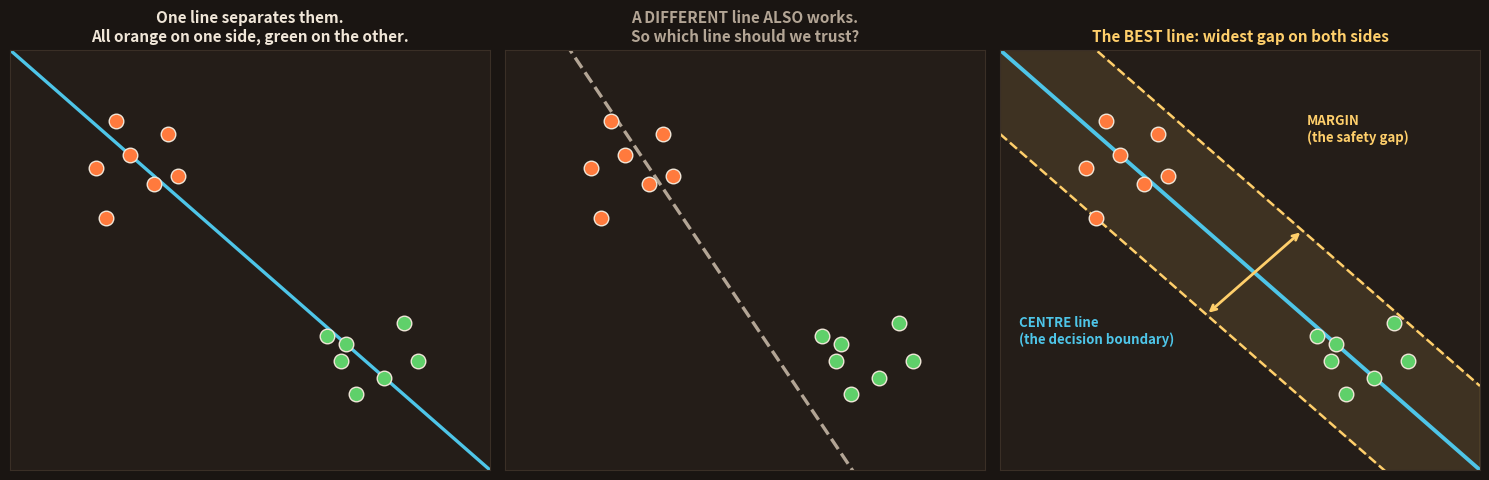

Write Python code to recreate this figure. (Note: this script raises an exception after producing the figure.)
import matplotlib; matplotlib.use('Agg')
import matplotlib.pyplot as plt
from matplotlib.patches import Circle, FancyArrowPatch, FancyBboxPatch
import numpy as np
BG='#1a1512'; CARD='#241d18'; FG='#f0e6d8'; SAF='#FF7A3D'; TEAL='#4EC5E8'; YEL='#FFCF6B'; MUT='#b3a595'; RED='#e06a6a'
# real GREEN for the second group (was rendering blue before) + a separate blue for the center line
GRN='#5fd06a'     # true green group
CENT='#4EC5E8'    # center line (blue) — distinct from margin
MARG='#FFCF6B'    # margin lines (yellow) — distinct from center
plt.rcParams.update({'text.color':FG,'axes.labelcolor':FG,'xtick.color':FG,'ytick.color':FG})

# two clean, clearly separable groups (orange top-left, green bottom-right)
orange=np.array([[2,6],[2.5,7.5],[3,6.8],[1.8,7.2],[3.3,8],[2.2,8.3],[3.5,7]])
green =np.array([[7,3],[7.8,2.2],[6.6,3.2],[8.2,3.5],[7.2,1.8],[8.5,2.6],[6.9,2.6]])

def plot_groups(ax):
    ax.set_facecolor(CARD)
    for s in ax.spines.values(): s.set_color('#3a2f26')
    ax.scatter(orange[:,0],orange[:,1],c=SAF,s=110,edgecolor=FG,zorder=3)
    ax.scatter(green[:,0],green[:,1],c=GRN,s=110,edgecolor=FG,zorder=3)
    ax.set_xticks([]); ax.set_yticks([]); ax.set_xlim(0,10); ax.set_ylim(0,10)

xs=np.linspace(0,10,50)

# ============ IMG 35: THREE panels ============
# panel 1: one clean line that separates them
# panel 2: a DIFFERENT line that also separates them (many are possible)
# panel 3: the BEST line — labelled centre line + labelled margin, distinct colours
fig,axes=plt.subplots(1,3,figsize=(15,4.9)); fig.patch.set_facecolor(BG)
for ax in axes: plot_groups(ax)

# Panel 1: one line works
m1,c1=-1.0,10.0
axes[0].plot(xs,m1*xs+c1,color=CENT,lw=2.4,zorder=2)
axes[0].set_title('One line separates them.\nAll orange on one side, green on the other.',fontsize=11,fontweight='bold',color=FG)

# Panel 2: a DIFFERENT line also works
m2,c2=-1.7,12.3
axes[1].plot(xs,m2*xs+c2,color=MUT,lw=2.4,ls='--',zorder=2)
axes[1].set_title('A DIFFERENT line ALSO works.\nSo which line should we trust?',fontsize=11,fontweight='bold',color=MUT)

# Panel 3: the BEST line with labelled centre + margin
ax=axes[2]
m,c=-1.0,10.0
ax.fill_between(xs,m*xs+c-2.0,m*xs+c+2.0,color=MARG,alpha=0.12,zorder=0)
ax.plot(xs,m*xs+c,color=CENT,lw=2.8,zorder=2)                 # centre line (blue)
ax.plot(xs,m*xs+c+2.0,color=MARG,lw=1.8,ls='--',zorder=1)     # margin (yellow)
ax.plot(xs,m*xs+c-2.0,color=MARG,lw=1.8,ls='--',zorder=1)
ax.annotate('',xy=(6.3,5.7),xytext=(4.3,3.7),arrowprops=dict(arrowstyle='<->',color=MARG,lw=2.0))
# labels in their own colours
ax.text(0.4,3.0,'CENTRE line\n(the decision boundary)',color=CENT,fontsize=9.5,fontweight='bold')
ax.text(6.4,7.8,'MARGIN\n(the safety gap)',color=MARG,fontsize=9.5,fontweight='bold')
ax.set_title('The BEST line: widest gap on both sides',fontsize=11,fontweight='bold',color=YEL)
plt.tight_layout(); plt.savefig('topics/02-machine-learning/images/35-best-line.png',dpi=150,facecolor=BG,bbox_inches='tight'); plt.close()

# ============ IMG 36: name the 3 words — Support Vector, Margin, Machine ============
fig,ax=plt.subplots(figsize=(9.4,6.6)); fig.patch.set_facecolor(BG); ax.set_facecolor(CARD)
for s in ax.spines.values(): s.set_color('#3a2f26')
m,c=-1.0,10.0
def onmarg(x,side): return m*x+c+2.0*side   # y on upper(+1)/lower(-1) margin

# non-support orange points, comfortably ABOVE the upper margin (their own side, not on the edge)
orange_far=np.array([[1.6,8.9],[2.6,8.9],[1.4,7.6],[3.2,9.3],[2.0,9.8]])
# non-support green points, comfortably BELOW the lower margin
green_far =np.array([[7.2,1.4],[8.2,1.6],[6.9,0.9],[8.7,2.3],[7.9,0.8]])
ax.fill_between(xs,m*xs+c-2.0,m*xs+c+2.0,color=MARG,alpha=0.12,zorder=0)
ax.plot(xs,m*xs+c,color=CENT,lw=3.0,zorder=2)              # the MACHINE's line
ax.plot(xs,m*xs+c+2.0,color=MARG,lw=1.8,ls='--',zorder=1)  # margin edges
ax.plot(xs,m*xs+c-2.0,color=MARG,lw=1.8,ls='--',zorder=1)
ax.scatter(orange_far[:,0],orange_far[:,1],c=SAF,s=120,edgecolor=FG,zorder=3)
ax.scatter(green_far[:,0],green_far[:,1],c=GRN,s=120,edgecolor=FG,zorder=3)

# the SUPPORT VECTORS: exactly ON the margin edges, red-ringed
sv1=(3.0,onmarg(3.0,+1))   # orange, on upper margin
sv2=(2.0,onmarg(2.0,+1))   # orange, on upper margin
sv3=(7.0,onmarg(7.0,-1))   # green, on lower margin
ax.scatter([sv1[0],sv2[0]],[sv1[1],sv2[1]],c=SAF,s=190,edgecolor=RED,linewidth=2.8,zorder=5)
ax.scatter([sv3[0]],[sv3[1]],c=GRN,s=190,edgecolor=RED,linewidth=2.8,zorder=5)

# MARGIN: double-headed arrow straight across the band (from lower edge to upper edge at x=5)
xm=5.0
ax.annotate('',xy=(xm,onmarg(xm,+1)),xytext=(xm,onmarg(xm,-1)),
            arrowprops=dict(arrowstyle='<->',color=MARG,lw=2.4))
ax.text(xm+0.2,(m*xm+c),'MARGIN\n= the gap width',color=MARG,fontsize=10.5,fontweight='bold',va='center',ha='left')

# SUPPORT VECTOR label (top-left, short arrow to sv2)
ax.annotate('SUPPORT VECTORS\n(edge points that hold the line)',
            xy=sv2,xytext=(0.3,3.2),color=RED,fontsize=10,fontweight='bold',
            arrowprops=dict(arrowstyle='->',color=RED,lw=1.7,connectionstyle='arc3,rad=-0.2'))
ax.annotate('',xy=sv3,xytext=(3.4,2.9),
            arrowprops=dict(arrowstyle='->',color=RED,lw=1.7,connectionstyle='arc3,rad=0.2'))

# MACHINE label (right side, arrow to centre line)
lx=8.2
ax.annotate('the MACHINE\n(the line it learns)',
            xy=(lx,m*lx+c),xytext=(5.6,8.6),color=CENT,fontsize=10,fontweight='bold',
            arrowprops=dict(arrowstyle='->',color=CENT,lw=1.7))
ax.set_xticks([]); ax.set_yticks([]); ax.set_xlim(0,10); ax.set_ylim(0,10)
ax.set_title('S-V-M in one picture: Support Vectors + Margin + the Machine',fontsize=12,fontweight='bold',color=FG)
plt.tight_layout(); plt.savefig('topics/02-machine-learning/images/36-support-vectors.png',dpi=150,facecolor=BG,bbox_inches='tight'); plt.close()

# ============ IMG 37: kernel trick (fix green colour too) ============
fig,axes=plt.subplots(1,2,figsize=(11,4.9)); fig.patch.set_facecolor(BG)
ang=np.linspace(0,2*np.pi,14,endpoint=False)
inner=np.c_[1.3*np.cos(ang),1.3*np.sin(ang)]
outer=np.c_[3.3*np.cos(ang),3.3*np.sin(ang)]
ax=axes[0]; ax.set_facecolor(CARD)
for s in ax.spines.values(): s.set_color('#3a2f26')
ax.scatter(inner[:,0],inner[:,1],c=SAF,s=90,edgecolor=FG,zorder=3)
ax.scatter(outer[:,0],outer[:,1],c=GRN,s=90,edgecolor=FG,zorder=3)
ax.set_title('A straight line CANNOT split\nthis (orange inside, green ring)',fontsize=11.5,fontweight='bold',color=RED)
ax.set_xticks([]); ax.set_yticks([]); ax.set_xlim(-4.2,4.2); ax.set_ylim(-4.2,4.2); ax.set_aspect('equal')
ax=axes[1]; ax.set_facecolor(CARD)
for s in ax.spines.values(): s.set_color('#3a2f26')
ri=np.linalg.norm(inner,axis=1); ro=np.linalg.norm(outer,axis=1)
ax.scatter(inner[:,0],ri**2,c=SAF,s=90,edgecolor=FG,zorder=3)
ax.scatter(outer[:,0],ro**2,c=GRN,s=90,edgecolor=FG,zorder=3)
ax.axhline(5.0,color=MARG,lw=2.4,zorder=2)
ax.text(0,5.5,'now ONE flat line splits them!',ha='center',color=MARG,fontsize=10.5,fontweight='bold')
ax.set_title('Lift it up (add "height")\nnow a straight line works',fontsize=11.5,fontweight='bold',color=GRN)
ax.set_xlabel('position'); ax.set_ylabel('height = distance from centre',fontsize=9)
ax.set_xticks([]); ax.set_yticks([])
plt.tight_layout(); plt.savefig('topics/02-machine-learning/images/37-kernel-trick.png',dpi=150,facecolor=BG,bbox_inches='tight'); plt.close()

# ============ IMG 38: picking C — small C (wide, forgiving) vs large C (thin, strict) ============
fig,axes=plt.subplots(1,2,figsize=(11,4.9)); fig.patch.set_facecolor(BG)
# same two groups but with ONE orange "troublemaker" sitting deep in green territory
og=np.array([[2,7],[2.6,7.6],[3,6.9],[1.9,7.3],[3.3,8],[2.3,8.2]])
gr=np.array([[7,3],[7.8,2.3],[6.6,3.2],[8.2,3.4],[7.2,1.9],[8.4,2.6]])
noise=np.array([[6.2,4.0]])   # an orange point sitting on the green side
for ax in axes:
    ax.set_facecolor(CARD)
    for s in ax.spines.values(): s.set_color('#3a2f26')
    ax.scatter(og[:,0],og[:,1],c=SAF,s=100,edgecolor=FG,zorder=3)
    ax.scatter(gr[:,0],gr[:,1],c=GRN,s=100,edgecolor=FG,zorder=3)
    ax.scatter(noise[:,0],noise[:,1],c=SAF,s=140,edgecolor=RED,linewidth=2.4,zorder=4)
    ax.set_xticks([]); ax.set_yticks([]); ax.set_xlim(0,10); ax.set_ylim(0,10)
# LEFT small C: wide margin, ignores the troublemaker
ax=axes[0]; m,c=-1.0,10.0
ax.fill_between(xs,m*xs+c-2.2,m*xs+c+2.2,color=MARG,alpha=0.12)
ax.plot(xs,m*xs+c,color=CENT,lw=2.6); ax.plot(xs,m*xs+c+2.2,color=MARG,lw=1.5,ls='--'); ax.plot(xs,m*xs+c-2.2,color=MARG,lw=1.5,ls='--')
ax.set_title('SMALL C = WIDE, forgiving margin\n(ignores the odd troublemaker)',fontsize=11,fontweight='bold',color=GRN)
ax.text(0.4,1.0,'wider gap = safer on new data',color=GRN,fontsize=9.5,fontweight='bold')
# RIGHT large C: thin margin, bends to catch the troublemaker
ax=axes[1]; m2,c2=-1.35,11.4
ax.fill_between(xs,m2*xs+c2-0.7,m2*xs+c2+0.7,color=MARG,alpha=0.12)
ax.plot(xs,m2*xs+c2,color=CENT,lw=2.6); ax.plot(xs,m2*xs+c2+0.7,color=MARG,lw=1.5,ls='--'); ax.plot(xs,m2*xs+c2-0.7,color=MARG,lw=1.5,ls='--')
ax.set_title('LARGE C = THIN, strict margin\n(bends to get every point right)',fontsize=11,fontweight='bold',color=RED)
ax.text(0.4,1.0,'thinner gap = can overfit noise',color=RED,fontsize=9.5,fontweight='bold')
plt.tight_layout(); plt.savefig('topics/02-machine-learning/images/38-picking-c.png',dpi=150,facecolor=BG,bbox_inches='tight'); plt.close()
print("day11 images regenerated")
